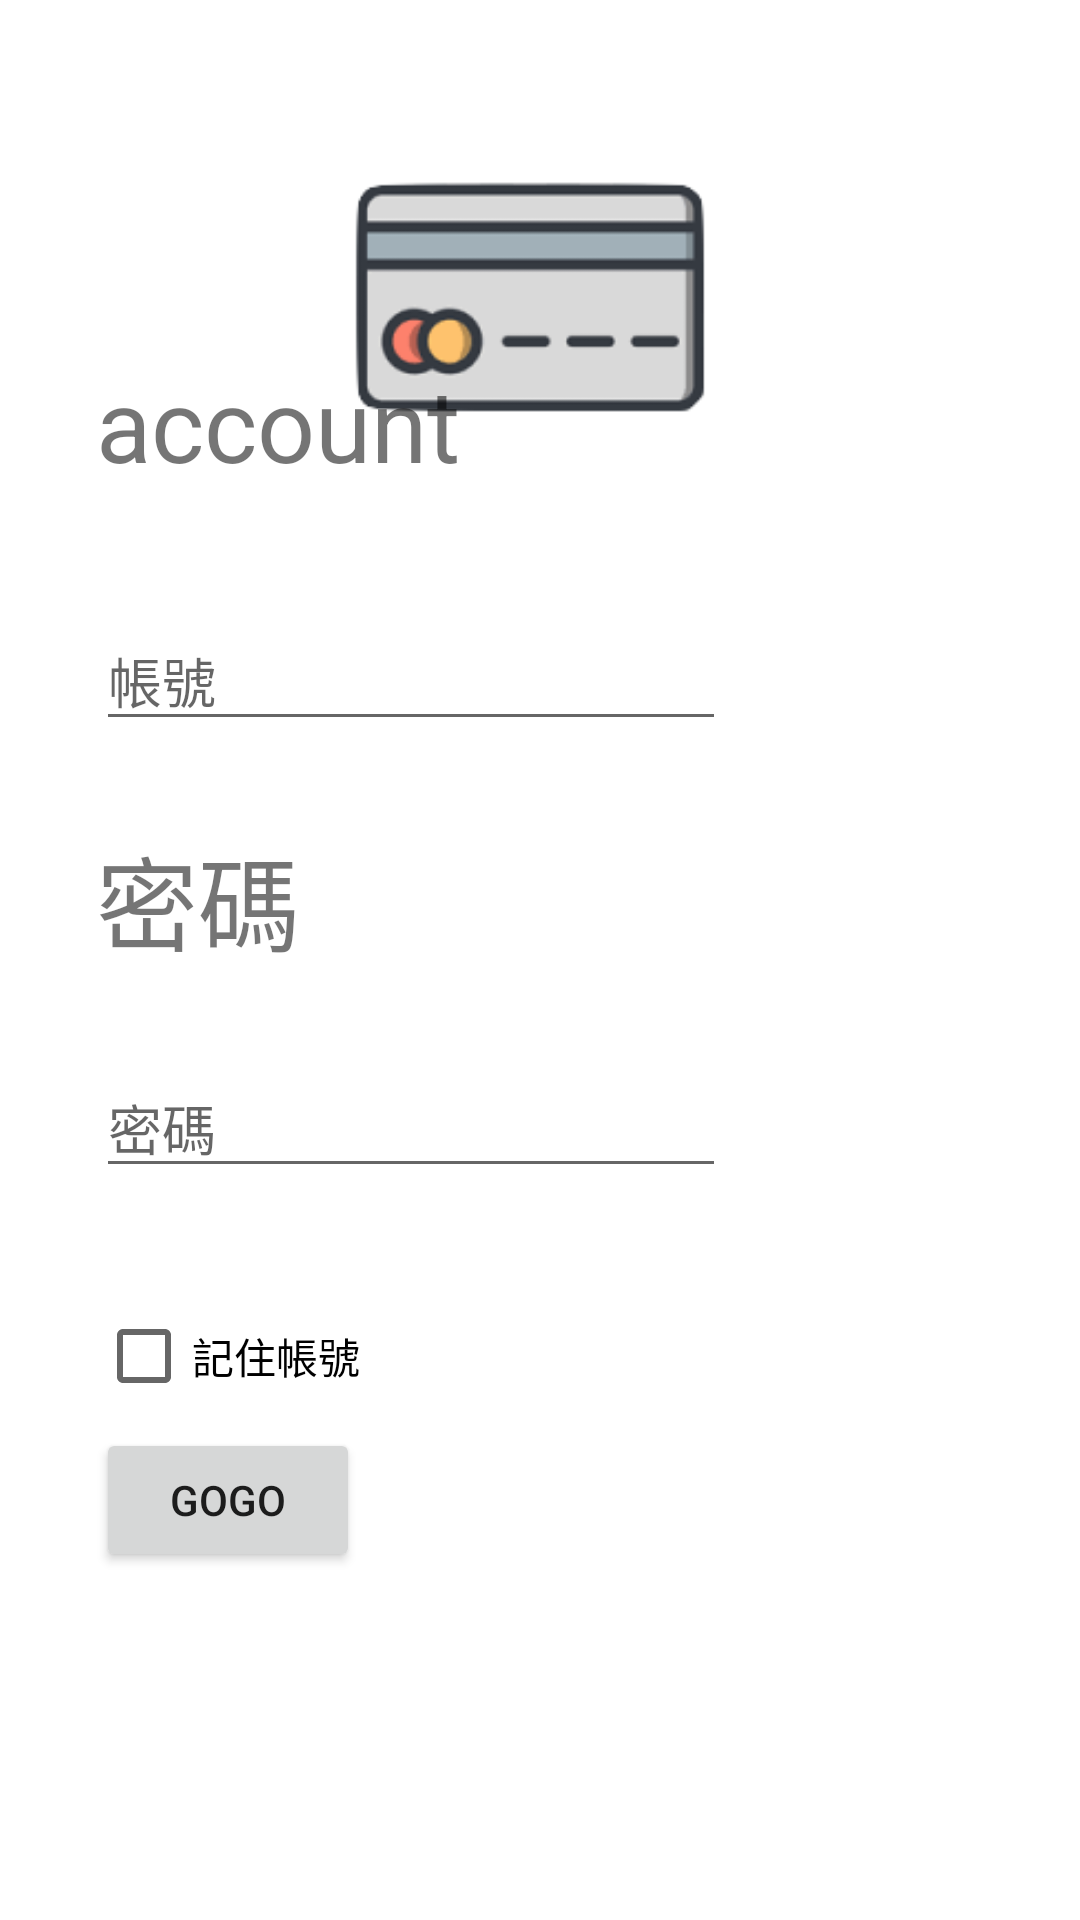

Reconstruct the res/layout file that produces this screen, plus the resources it refers to.
<!-- AndroidManifest.xml: application theme Theme.Atm -->
<!-- res/layout/activity_login.xml -->
<?xml version="1.0" encoding="utf-8"?>
<androidx.constraintlayout.widget.ConstraintLayout xmlns:android="http://schemas.android.com/apk/res/android"
    xmlns:app="http://schemas.android.com/apk/res-auto"
    xmlns:tools="http://schemas.android.com/tools"
    android:layout_width="match_parent"
    android:layout_height="match_parent"
    tools:context=".LoginActivity">

    <TextView
        android:id="@+id/password"
        android:layout_width="wrap_content"
        android:layout_height="wrap_content"
        android:layout_marginBottom="28dp"
        android:text="密碼"
        android:textSize="34sp"
        app:layout_constraintBottom_toTopOf="@+id/inputPassword"
        app:layout_constraintStart_toStartOf="@+id/inputPassword" />

    <ImageView
        android:id="@+id/imageView3"
        android:layout_width="202dp"
        android:layout_height="166dp"
        android:layout_marginTop="16dp"
        android:src="@drawable/creditcard"
        app:layout_constraintEnd_toEndOf="parent"
        app:layout_constraintHorizontal_bias="0.478"
        app:layout_constraintStart_toStartOf="parent"
        app:layout_constraintTop_toTopOf="parent" />

    <TextView
        android:id="@+id/account"
        android:layout_width="wrap_content"
        android:layout_height="0dp"

        android:layout_marginBottom="40dp"
        android:text="account"
        android:textSize="34sp"
        app:layout_constraintBottom_toTopOf="@+id/inputName"
        app:layout_constraintStart_toStartOf="@+id/inputName"
        tools:visibility="visible" />

    <EditText
        android:id="@+id/inputPassword"
        android:layout_width="wrap_content"
        android:layout_height="wrap_content"
        android:layout_marginBottom="244dp"
        android:ems="10"
        android:hint="密碼"
        android:inputType="numberPassword"
        app:layout_constraintBottom_toBottomOf="parent"
        app:layout_constraintStart_toStartOf="@+id/rem_input" />

    <EditText
        android:id="@+id/inputName"
        android:layout_width="wrap_content"
        android:layout_height="wrap_content"
        android:layout_marginBottom="28dp"
        android:ems="10"

        android:hint="帳號"
        android:inputType="textPersonName"
        app:layout_constraintBottom_toTopOf="@+id/password"
        app:layout_constraintStart_toStartOf="@+id/password" />

    <androidx.constraintlayout.widget.Guideline
        android:id="@+id/guideline"
        android:layout_width="wrap_content"
        android:layout_height="wrap_content"
        android:orientation="horizontal"
        app:layout_constraintGuide_begin="182dp" />

    <Button
        android:id="@+id/loginbtn"
        android:layout_width="wrap_content"
        android:layout_height="wrap_content"
        android:layout_marginStart="32dp"
        android:layout_marginBottom="116dp"
        android:text="gogo"
        app:layout_constraintBottom_toBottomOf="parent"
        app:layout_constraintStart_toStartOf="parent" />

    <CheckBox
        android:id="@+id/rem_input"
        android:layout_width="wrap_content"
        android:layout_height="wrap_content"
        android:layout_marginTop="32dp"
        android:text="記住帳號"
        app:layout_constraintStart_toStartOf="@+id/loginbtn"
        app:layout_constraintTop_toBottomOf="@+id/inputPassword" />

</androidx.constraintlayout.widget.ConstraintLayout>
<!-- resources referenced by this layout -->
<resources>
  <!-- drawable creditcard: png bitmap (drawable, 8044 bytes) -->
  <style name="Theme.Atm" parent="Theme.MaterialComponents.DayNight.DarkActionBar">
          
          <item name="colorPrimary">@color/purple_500</item>
          <item name="colorPrimaryVariant">@color/purple_700</item>
          <item name="colorOnPrimary">@color/white</item>
          
          <item name="colorSecondary">@color/teal_200</item>
          <item name="colorSecondaryVariant">@color/teal_700</item>
          <item name="colorOnSecondary">@color/black</item>
          
          <item name="android:statusBarColor">?attr/colorPrimaryVariant</item>
          
      </style>
  <!-- not gathered from this repository: default colours our renderer supplied (Android Studio template values) -->
  <color name="purple_500">#FF6200EE</color>
  <color name="purple_700">#FF3700B3</color>
  <color name="teal_200">#FF03DAC5</color>
  <color name="teal_700">#FF018786</color>
  <color name="black">#FF000000</color>
  <color name="white">#FFFFFFFF</color>
</resources>
